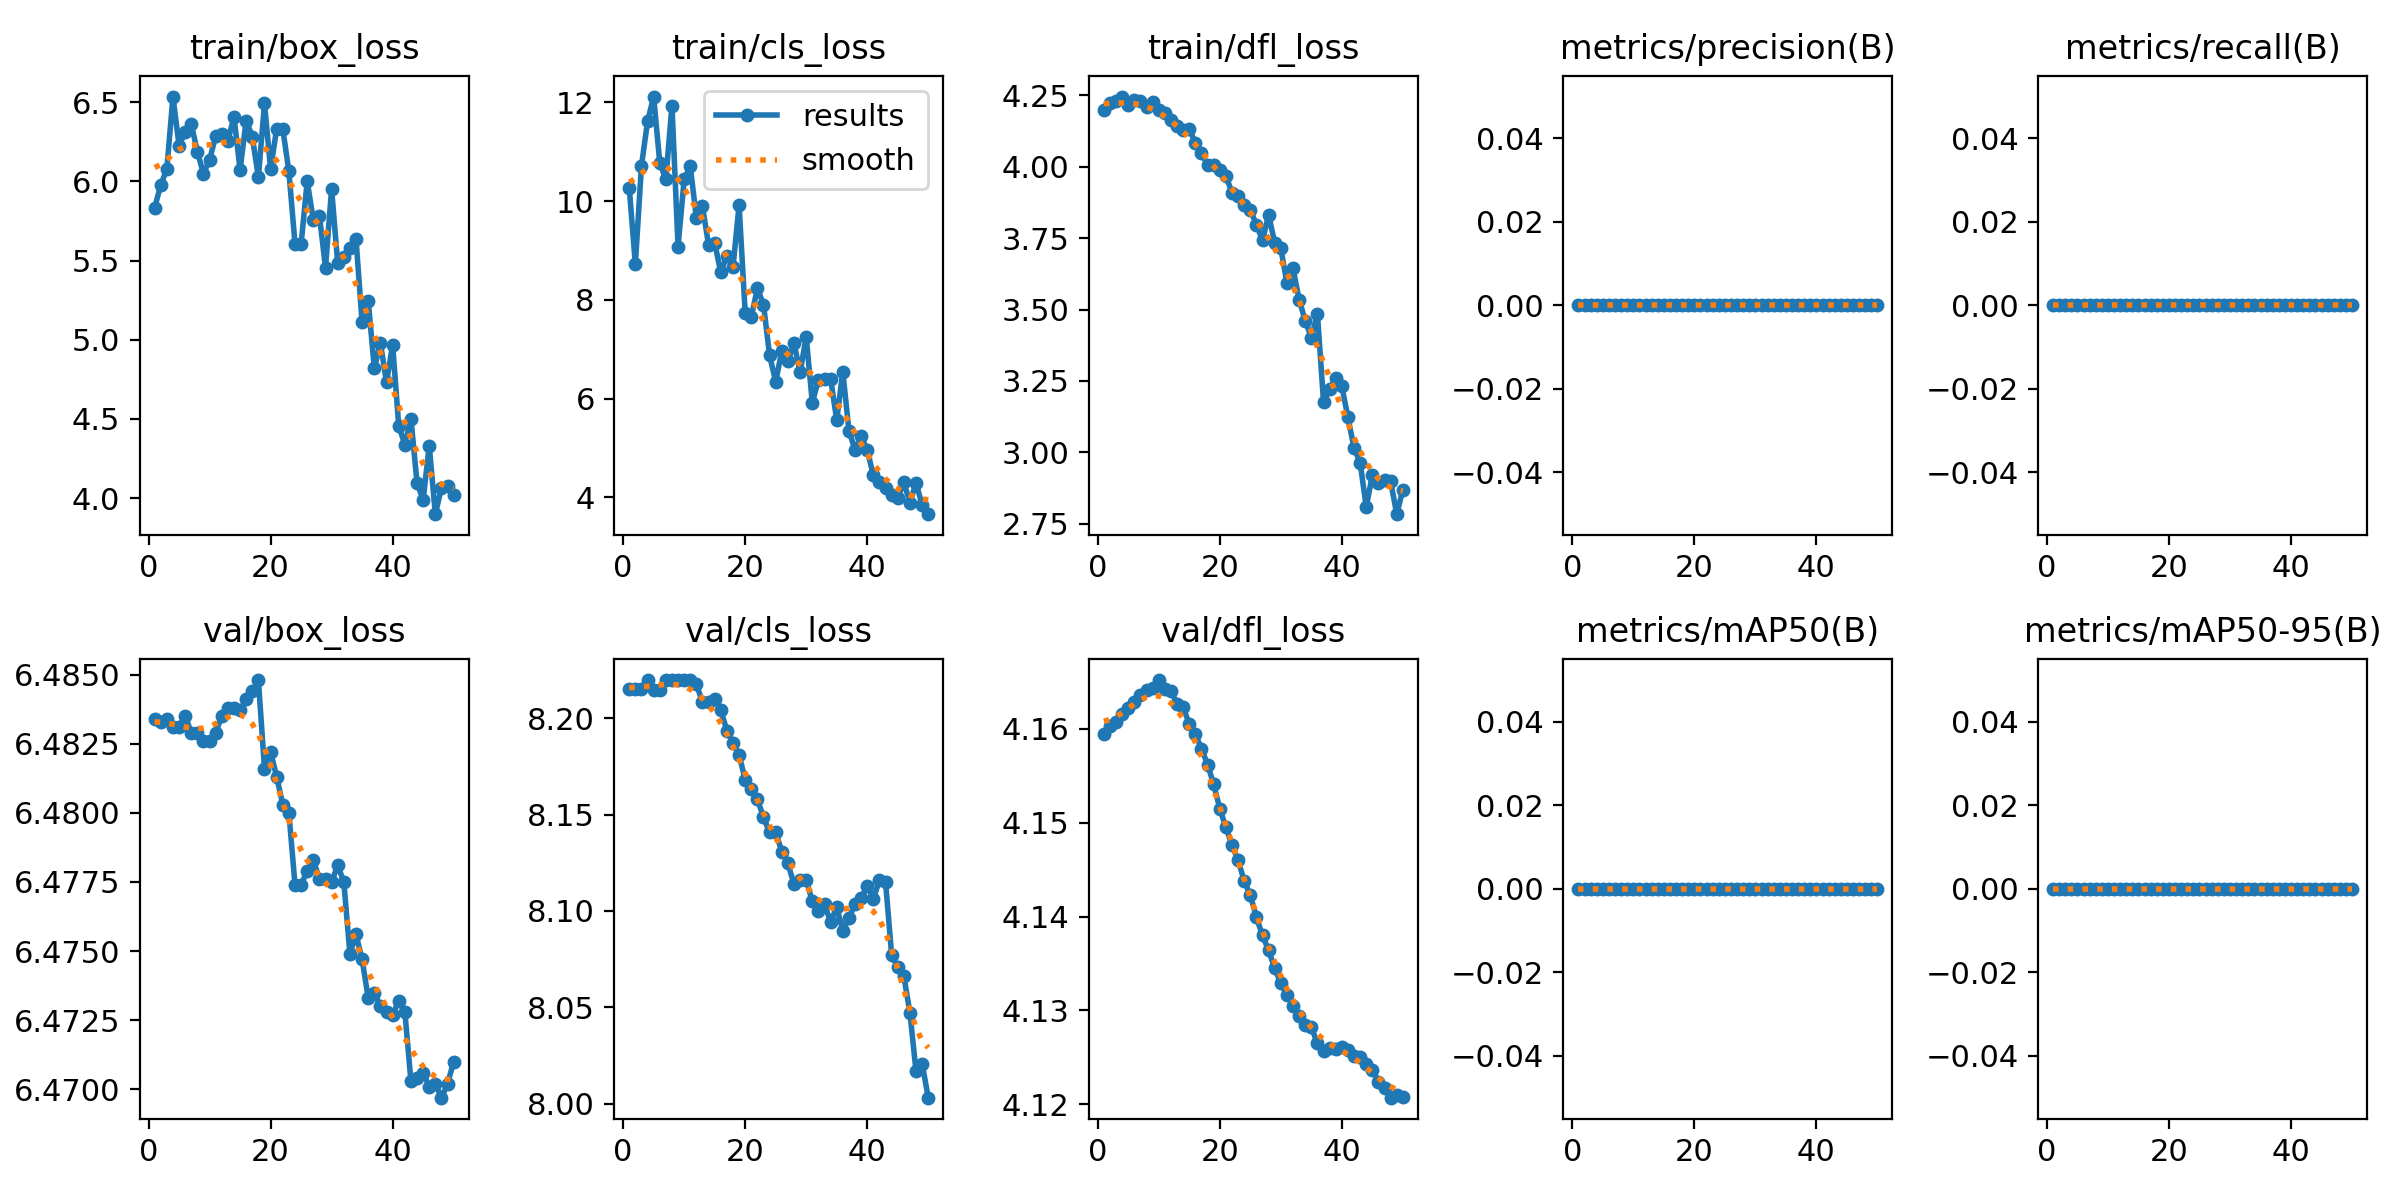

The file beside this chart, header and first rows:
epoch, train/box_loss, train/cls_loss, train/dfl_loss, metrics/precision(B), metrics/recall(B), metrics/mAP50(B), metrics/mAP50-95(B), val/box_loss, val/cls_loss, val/dfl_loss, lr/pg0, lr/pg1, lr/pg2
1, 5.835, 10.27, 4.199, 0, 0, 0, 0, 6.483, 8.215, 4.16, 0, 0, 0
2, 5.977, 8.72, 4.223, 0, 0, 0, 0, 6.483, 8.215, 4.16, 1.4007e-05, 1.4007e-05, 1.4007e-05
3, 6.079, 10.71, 4.23, 0, 0, 0, 0, 6.483, 8.215, 4.161, 2.7448e-05, 2.7448e-05, 2.7448e-05
4, 6.536, 11.62, 4.246, 0, 0, 0, 0, 6.483, 8.22, 4.162, 4.0324e-05, 4.0324e-05, 4.0324e-05
5, 6.226, 12.12, 4.216, 0, 0, 0, 0, 6.483, 8.215, 4.162, 5.2633e-05, 5.2633e-05, 5.2633e-05
6, 6.311, 10.78, 4.235, 0, 0, 0, 0, 6.484, 8.214, 4.163, 6.4376e-05, 6.4376e-05, 6.4376e-05
7, 6.361, 10.45, 4.231, 0, 0, 0, 0, 6.483, 8.22, 4.164, 7.5554e-05, 7.5554e-05, 7.5554e-05
8, 6.189, 11.94, 4.21, 0, 0, 0, 0, 6.483, 8.22, 4.164, 8.6166e-05, 8.6166e-05, 8.6166e-05
9, 6.049, 9.081, 4.227, 0, 0, 0, 0, 6.483, 8.22, 4.164, 9.6212e-05, 9.6212e-05, 9.6212e-05
10, 6.136, 10.44, 4.199, 0, 0, 0, 0, 6.483, 8.22, 4.165, 0.0001057, 0.0001057, 0.0001057
11, 6.286, 10.71, 4.187, 0, 0, 0, 0, 6.483, 8.22, 4.164, 0.0001146, 0.0001146, 0.0001146
12, 6.299, 9.662, 4.164, 0, 0, 0, 0, 6.484, 8.217, 4.164, 0.000123, 0.000123, 0.000123
13, 6.256, 9.895, 4.144, 0, 0, 0, 0, 6.484, 8.209, 4.163, 0.0001307, 0.0001307, 0.0001307
14, 6.409, 9.111, 4.13, 0, 0, 0, 0, 6.484, 8.208, 4.162, 0.0001379, 0.0001379, 0.0001379
15, 6.073, 9.156, 4.133, 0, 0, 0, 0, 6.484, 8.21, 4.16, 0.0001446, 0.0001446, 0.0001446
16, 6.385, 8.557, 4.083, 0, 0, 0, 0, 6.484, 8.204, 4.159, 0.0001507, 0.0001507, 0.0001507
17, 6.283, 8.89, 4.049, 0, 0, 0, 0, 6.484, 8.194, 4.158, 0.0001562, 0.0001562, 0.0001562
18, 6.026, 8.662, 4.005, 0, 0, 0, 0, 6.485, 8.187, 4.156, 0.0001612, 0.0001612, 0.0001612
19, 6.492, 9.921, 4.006, 0, 0, 0, 0, 6.482, 8.181, 4.154, 0.0001656, 0.0001656, 0.0001656
20, 6.079, 7.74, 3.989, 0, 0, 0, 0, 6.482, 8.168, 4.152, 0.0001694, 0.0001694, 0.0001694
21, 6.334, 7.651, 3.968, 0, 0, 0, 0, 6.481, 8.163, 4.149, 0.0001726, 0.0001726, 0.0001726
22, 6.331, 8.236, 3.909, 0, 0, 0, 0, 6.48, 8.158, 4.148, 0.0001753, 0.0001753, 0.0001753
23, 6.063, 7.903, 3.898, 0, 0, 0, 0, 6.48, 8.149, 4.146, 0.0001774, 0.0001774, 0.0001774
24, 5.608, 6.873, 3.864, 0, 0, 0, 0, 6.477, 8.141, 4.144, 0.000179, 0.000179, 0.000179
25, 5.604, 6.339, 3.849, 0, 0, 0, 0, 6.477, 8.141, 4.142, 0.00018, 0.00018, 0.00018
26, 6.001, 6.966, 3.797, 0, 0, 0, 0, 6.478, 8.131, 4.14, 0.0001804, 0.0001804, 0.0001804
27, 5.759, 6.759, 3.742, 0, 0, 0, 0, 6.478, 8.125, 4.138, 0.0001803, 0.0001803, 0.0001803
28, 5.784, 7.122, 3.832, 0, 0, 0, 0, 6.478, 8.114, 4.136, 0.0001796, 0.0001796, 0.0001796
29, 5.455, 6.53, 3.734, 0, 0, 0, 0, 6.478, 8.116, 4.135, 0.0001783, 0.0001783, 0.0001783
30, 5.952, 7.251, 3.715, 0, 0, 0, 0, 6.478, 8.116, 4.133, 0.0001765, 0.0001765, 0.0001765
31, 5.483, 5.914, 3.593, 0, 0, 0, 0, 6.478, 8.105, 4.132, 0.0001741, 0.0001741, 0.0001741
32, 5.523, 6.379, 3.644, 0, 0, 0, 0, 6.478, 8.1, 4.13, 0.0001711, 0.0001711, 0.0001711
33, 5.58, 6.396, 3.535, 0, 0, 0, 0, 6.475, 8.104, 4.129, 0.0001676, 0.0001676, 0.0001676
34, 5.636, 6.4, 3.461, 0, 0, 0, 0, 6.476, 8.094, 4.128, 0.0001634, 0.0001634, 0.0001634
35, 5.109, 5.563, 3.402, 0, 0, 0, 0, 6.475, 8.102, 4.128, 0.0001588, 0.0001588, 0.0001588
36, 5.246, 6.545, 3.485, 0, 0, 0, 0, 6.473, 8.09, 4.127, 0.0001535, 0.0001535, 0.0001535
37, 4.82, 5.345, 3.178, 0, 0, 0, 0, 6.473, 8.096, 4.126, 0.0001478, 0.0001478, 0.0001478
38, 4.98, 4.959, 3.22, 0, 0, 0, 0, 6.473, 8.104, 4.126, 0.0001414, 0.0001414, 0.0001414
39, 4.731, 5.242, 3.26, 0, 0, 0, 0, 6.473, 8.107, 4.126, 0.0001344, 0.0001344, 0.0001344
40, 4.969, 4.952, 3.231, 0, 0, 0, 0, 6.473, 8.113, 4.126, 0.000127, 0.000127, 0.000127
41, 4.457, 4.444, 3.123, 0, 0, 0, 0, 6.473, 8.106, 4.126, 0.0001189, 0.0001189, 0.0001189
42, 4.339, 4.316, 3.015, 0, 0, 0, 0, 6.473, 8.116, 4.125, 0.0001103, 0.0001103, 0.0001103
43, 4.503, 4.185, 2.964, 0, 0, 0, 0, 6.47, 8.115, 4.125, 0.0001011, 0.0001011, 0.0001011
44, 4.095, 4.053, 2.809, 0, 0, 0, 0, 6.47, 8.077, 4.124, 9.131e-05, 9.131e-05, 9.131e-05
45, 3.99, 3.99, 2.92, 0, 0, 0, 0, 6.471, 8.071, 4.124, 8.0984e-05, 8.0984e-05, 8.0984e-05
46, 4.33, 4.301, 2.891, 0, 0, 0, 0, 6.47, 8.066, 4.122, 7.0092e-05, 7.0092e-05, 7.0092e-05
47, 3.899, 3.888, 2.901, 0, 0, 0, 0, 6.47, 8.047, 4.122, 5.8635e-05, 5.8635e-05, 5.8635e-05
48, 4.066, 4.295, 2.898, 0, 0, 0, 0, 6.47, 8.017, 4.121, 4.6611e-05, 4.6611e-05, 4.6611e-05
49, 4.074, 3.833, 2.784, 0, 0, 0, 0, 6.47, 8.021, 4.121, 3.4022e-05, 3.4022e-05, 3.4022e-05
50, 4.017, 3.656, 2.869, 0, 0, 0, 0, 6.471, 8.003, 4.121, 2.0866e-05, 2.0866e-05, 2.0866e-05
